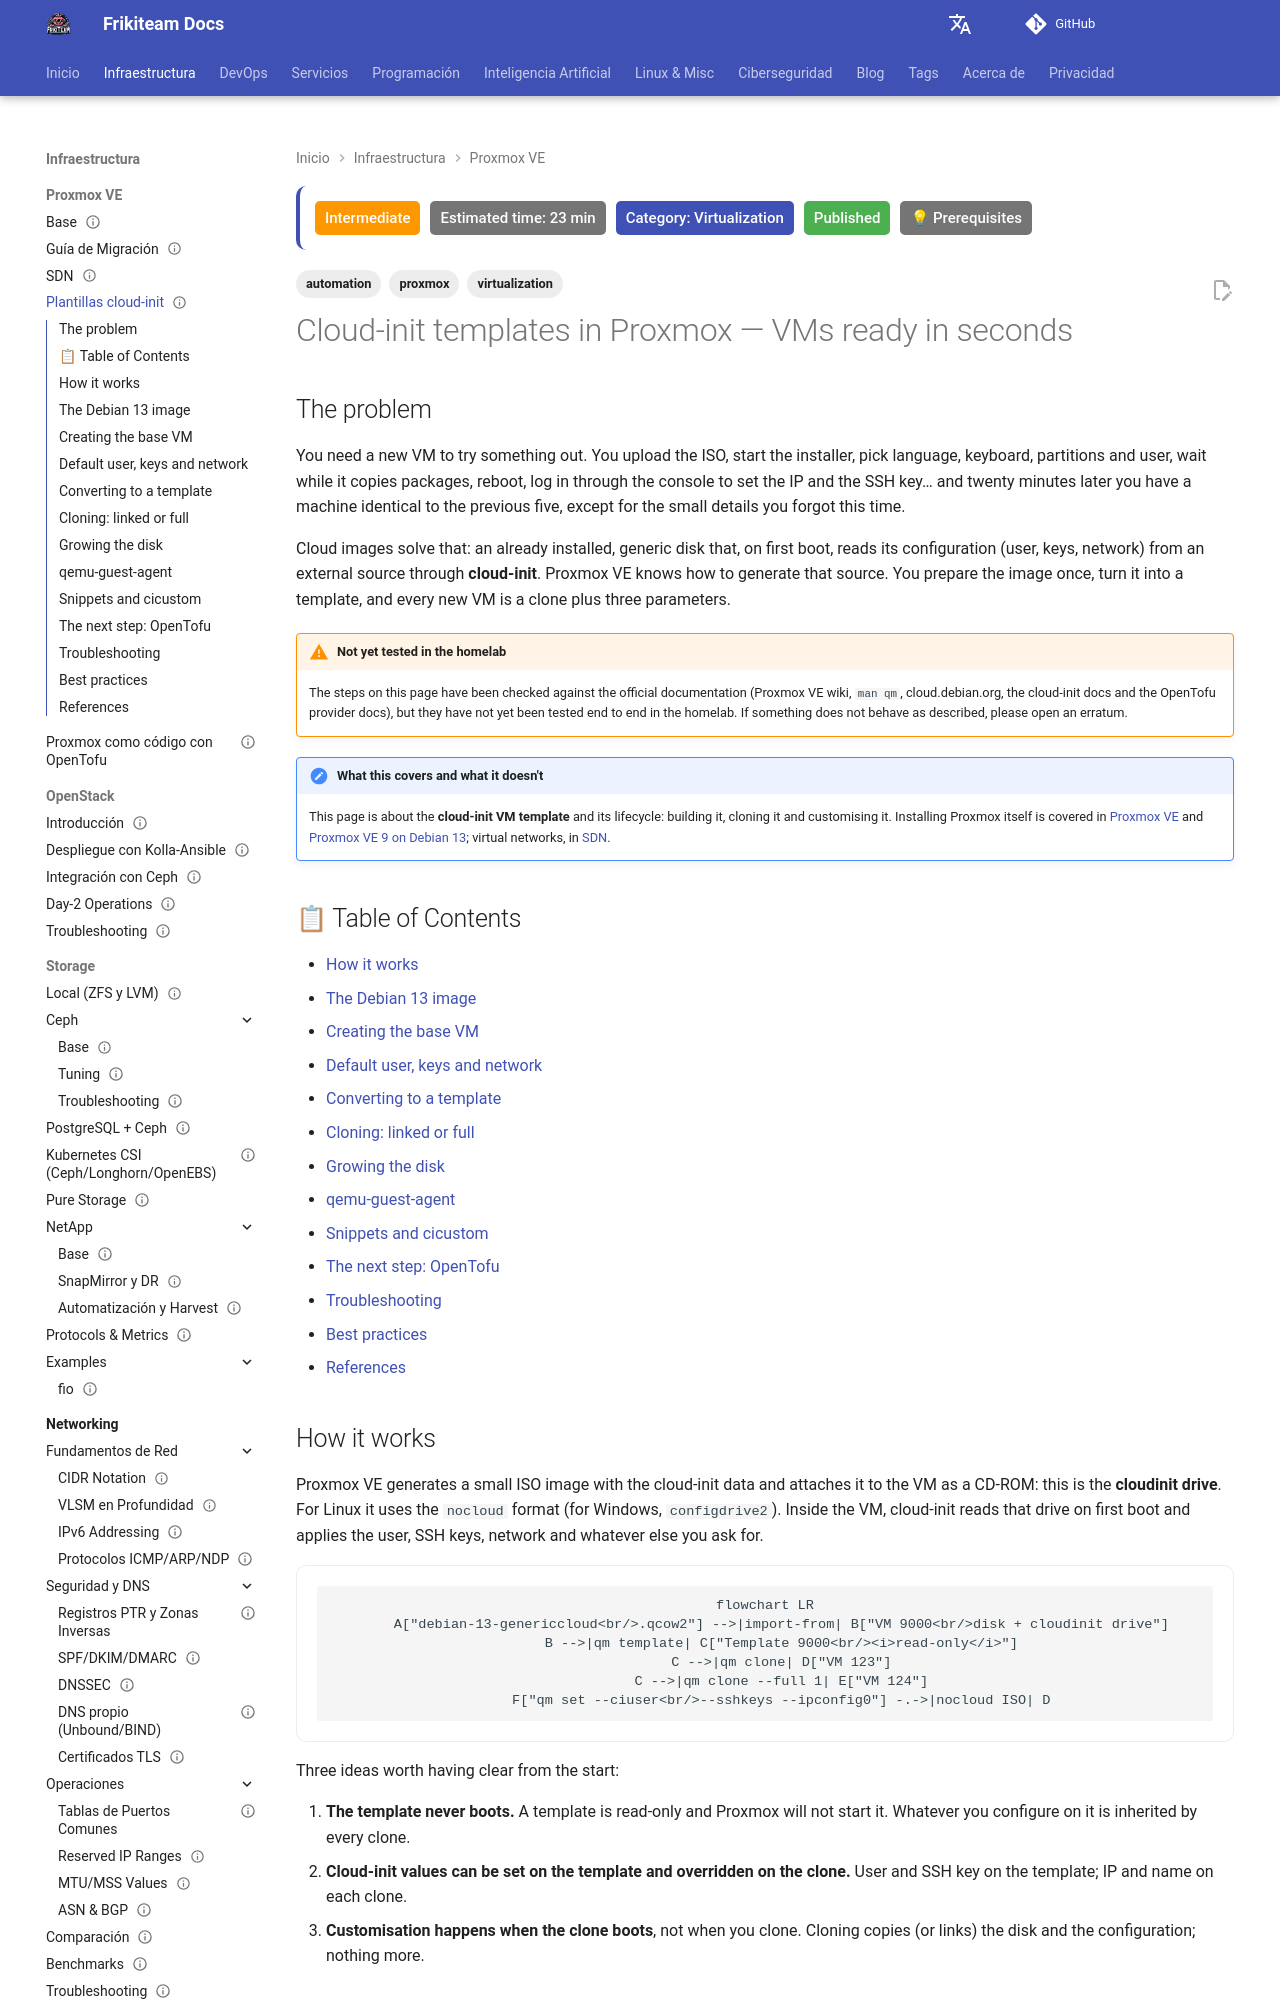

repository: rasty94/Frikiteam-docs · page: en/doc/proxmox/cloud_init_templates/index.html · generator: mkdocs

---
title: "Cloud-init templates in Proxmox — VMs ready in seconds"
description: "Building a Proxmox VE VM template from the Debian 13 cloud image: cloudinit drive, user, SSH keys and IP with qm set, linked and full clones, cicustom snippets, disk resize, qemu-guest-agent and the jump to OpenTofu."
keywords: "proxmox, cloud-init, template, qm, debian 13, trixie, cicustom, snippets, qemu-guest-agent, linked clone, opentofu"
tags: ['proxmox', 'virtualization', 'automation']
updated: 2026-11-25
difficulty: intermediate
estimated_time: 23 min
category: Virtualization
status: published
last_reviewed: 2026-11-25
prerequisites:
  - "A working Proxmox VE node"
  - "Root SSH access to the node"
  - "[Proxmox VE](proxmox_base.md)"
reviewers: ["@rasty94"]
contributors: ["@rasty94"]
---

# Cloud-init templates in Proxmox — VMs ready in seconds

## The problem

You need a new VM to try something out. You upload the ISO, start the installer, pick language, keyboard, partitions and user, wait while it copies packages, reboot, log in through the console to set the IP and the SSH key… and twenty minutes later you have a machine identical to the previous five, except for the small details you forgot this time.

Cloud images solve that: an already installed, generic disk that, on first boot, reads its configuration (user, keys, network) from an external source through **cloud-init**. Proxmox VE knows how to generate that source. You prepare the image once, turn it into a template, and every new VM is a clone plus three parameters.

!!! warning "Not yet tested in the homelab"
    The steps on this page have been checked against the official documentation (Proxmox VE wiki, `man qm`, cloud.debian.org, the cloud-init docs and the OpenTofu provider docs), but they have not yet been tested end to end in the homelab. If something does not behave as described, please open an erratum.

!!! note "What this covers and what it doesn't"
    This page is about the **cloud-init VM template** and its lifecycle: building it, cloning it and customising it. Installing Proxmox itself is covered in [Proxmox VE](proxmox_base.md) and [Proxmox VE 9 on Debian 13](../curiosidades/proxmox_en_debian13.md); virtual networks, in [SDN](sdn.md).

## 📋 Table of Contents

- [How it works](#how-it-works)
- [The Debian 13 image](#the-debian-13-image)
- [Creating the base VM](#creating-the-base-vm)
- [Default user, keys and network](#default-user-keys-and-network)
- [Converting to a template](#converting-to-a-template)
- [Cloning: linked or full](#cloning-linked-or-full)
- [Growing the disk](#growing-the-disk)
- [qemu-guest-agent](#qemu-guest-agent)
- [Snippets and cicustom](#snippets-and-cicustom)
- [The next step: OpenTofu](#the-next-step-opentofu)
- [Troubleshooting](#troubleshooting)
- [Best practices](#best-practices)
- [References](#references)
